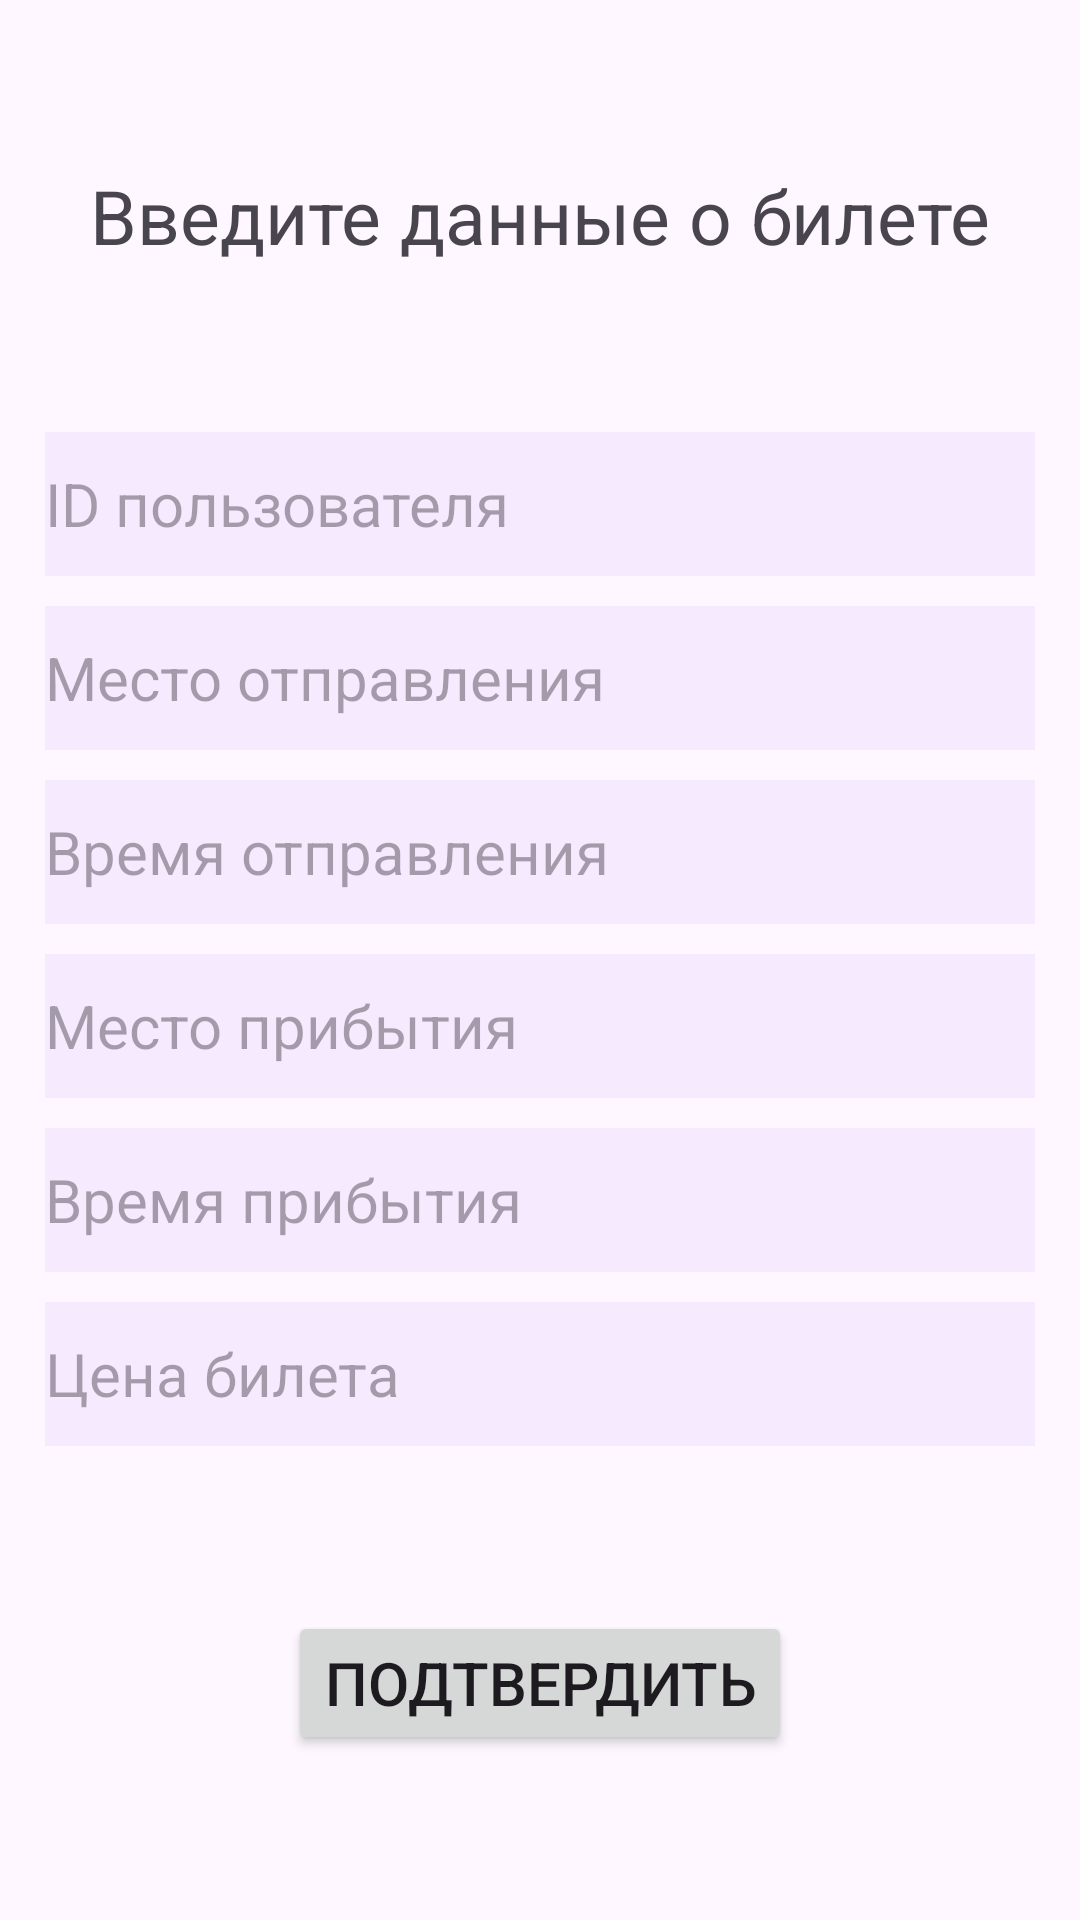

This screen was rendered from an Android layout file. Write that file and the resources it references.
<!-- AndroidManifest.xml: application theme Theme.RegisterTicket -->
<!-- res/layout/activity_main.xml -->
<?xml version="1.0" encoding="utf-8"?>
<androidx.constraintlayout.widget.ConstraintLayout xmlns:android="http://schemas.android.com/apk/res/android"
    xmlns:app="http://schemas.android.com/apk/res-auto"
    xmlns:tools="http://schemas.android.com/tools"
    android:layout_width="match_parent"
    android:layout_height="match_parent"
    tools:context=".MainActivity">

    <TextView
        android:id="@+id/header_hint"
        android:layout_width="match_parent"
        android:layout_height="wrap_content"

        android:text="@string/header_hint"
        android:textAlignment="center"
        android:textSize="25sp"

        app:layout_constraintTop_toTopOf="parent"
        app:layout_constraintBottom_toTopOf="@id/ticket_form"
        app:layout_constraintStart_toStartOf="parent"
        app:layout_constraintEnd_toEndOf="parent"/>

    <LinearLayout
        android:id="@+id/ticket_form"
        android:layout_width="0dp"
        android:layout_height="wrap_content"
        android:orientation="vertical"
        android:paddingHorizontal="15dp"

        app:layout_constraintTop_toBottomOf="@id/header_hint"
        app:layout_constraintBottom_toTopOf="@id/btn_submit_data"
        app:layout_constraintStart_toStartOf="parent"
        app:layout_constraintEnd_toEndOf="parent">

        <EditText
            android:id="@+id/field_id"
            android:layout_width="match_parent"
            android:layout_height="48dp"
            android:layout_marginBottom="10dp"
            android:autofillHints=""
            android:background="#0D6200EE"
            android:enabled="false"
            android:hint="@string/id_hint"
            android:inputType="number"
            android:textAlignment="viewStart"
            android:textSize="20sp" />

        <EditText
            android:id="@+id/departure_place_in"
            android:layout_width="match_parent"
            android:layout_height="48dp"
            android:layout_marginBottom="10dp"
            android:autofillHints="postalAddress"
            android:background="#0D6200EE"
            android:hint="@string/departure_place_hint"
            android:inputType="textPostalAddress"
            android:textAlignment="viewStart"
            android:textSize="20sp" />

        <EditText
            android:id="@+id/departure_time_in"
            android:layout_width="match_parent"
            android:layout_height="48dp"
            android:layout_marginBottom="10dp"
            android:autofillHints=""
            android:background="#0D6200EE"
            android:hint="@string/departure_time_hint"
            android:inputType="time"
            android:textAlignment="viewStart"
            android:textSize="20sp" />

        <EditText
            android:id="@+id/arrival_place_in"
            android:layout_width="match_parent"
            android:layout_height="48dp"
            android:layout_marginBottom="10dp"
            android:autofillHints="postalAddress"
            android:background="#0D6200EE"
            android:hint="@string/arrival_place_hint"
            android:inputType="textPostalAddress"
            android:textAlignment="viewStart"
            android:textSize="20sp" />

        <EditText
            android:id="@+id/arrival_time_in"
            android:layout_width="match_parent"
            android:layout_height="48dp"
            android:layout_marginBottom="10dp"
            android:autofillHints=""
            android:background="#0D6200EE"
            android:hint="@string/arrival_time_hint"
            android:inputType="time"
            android:textAlignment="viewStart"
            android:textSize="20sp" />

        <EditText
            android:id="@+id/field_cost"
            android:layout_width="match_parent"
            android:layout_height="48dp"
            android:autofillHints=""
            android:background="#0D6200EE"
            android:enabled="false"
            android:hint="@string/cost_hint"
            android:inputType="number"
            android:textAlignment="viewStart"
            android:textSize="20sp" />
    </LinearLayout>

    <Button
        android:id="@+id/btn_submit_data"
        android:layout_width="wrap_content"
        android:layout_height="wrap_content"

        android:text="@string/submit"
        android:textSize="20sp"

        app:layout_constraintTop_toBottomOf="@id/ticket_form"
        app:layout_constraintBottom_toBottomOf="parent"
        app:layout_constraintStart_toStartOf="parent"
        app:layout_constraintEnd_toEndOf="parent"/>

</androidx.constraintlayout.widget.ConstraintLayout>
<!-- resources referenced by this layout -->
<resources>
  <string name="arrival_place_hint">Место прибытия</string>
  <string name="arrival_time_hint">Время прибытия</string>
  <string name="cost_hint">Цена билета</string>
  <string name="departure_place_hint">Место отправления</string>
  <string name="departure_time_hint">Время отправления</string>
  <string name="header_hint">Введите данные о билете</string>
  <string name="id_hint">ID пользователя</string>
  <string name="submit">Подтвердить</string>
  <style name="Theme.RegisterTicket" parent="Base.Theme.RegisterTicket" />
  <style name="Base.Theme.RegisterTicket" parent="Theme.Material3.DayNight.NoActionBar">
          
          
      </style>
</resources>
